Labelled photos from "RFMID - Cropped", an image-classification folder in mys3lfasfaan/Advanced_Retinal_Classification. The possible labels are: ARMD, MYA, normal, TSLN.

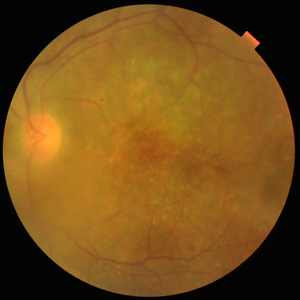
Label: ARMD

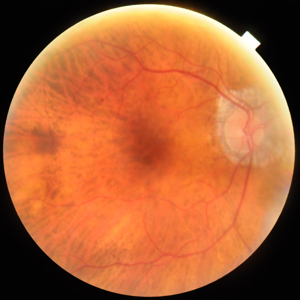
Label: MYA

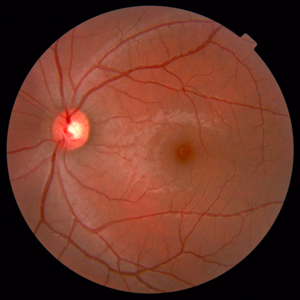
Label: normal

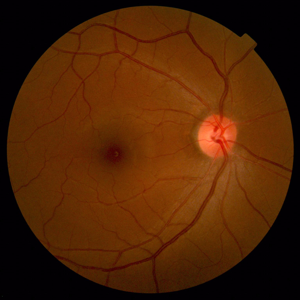
Label: normal

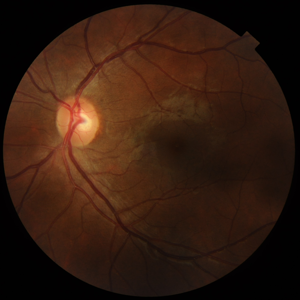
Label: normal

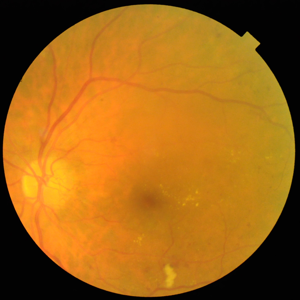
Label: TSLN
